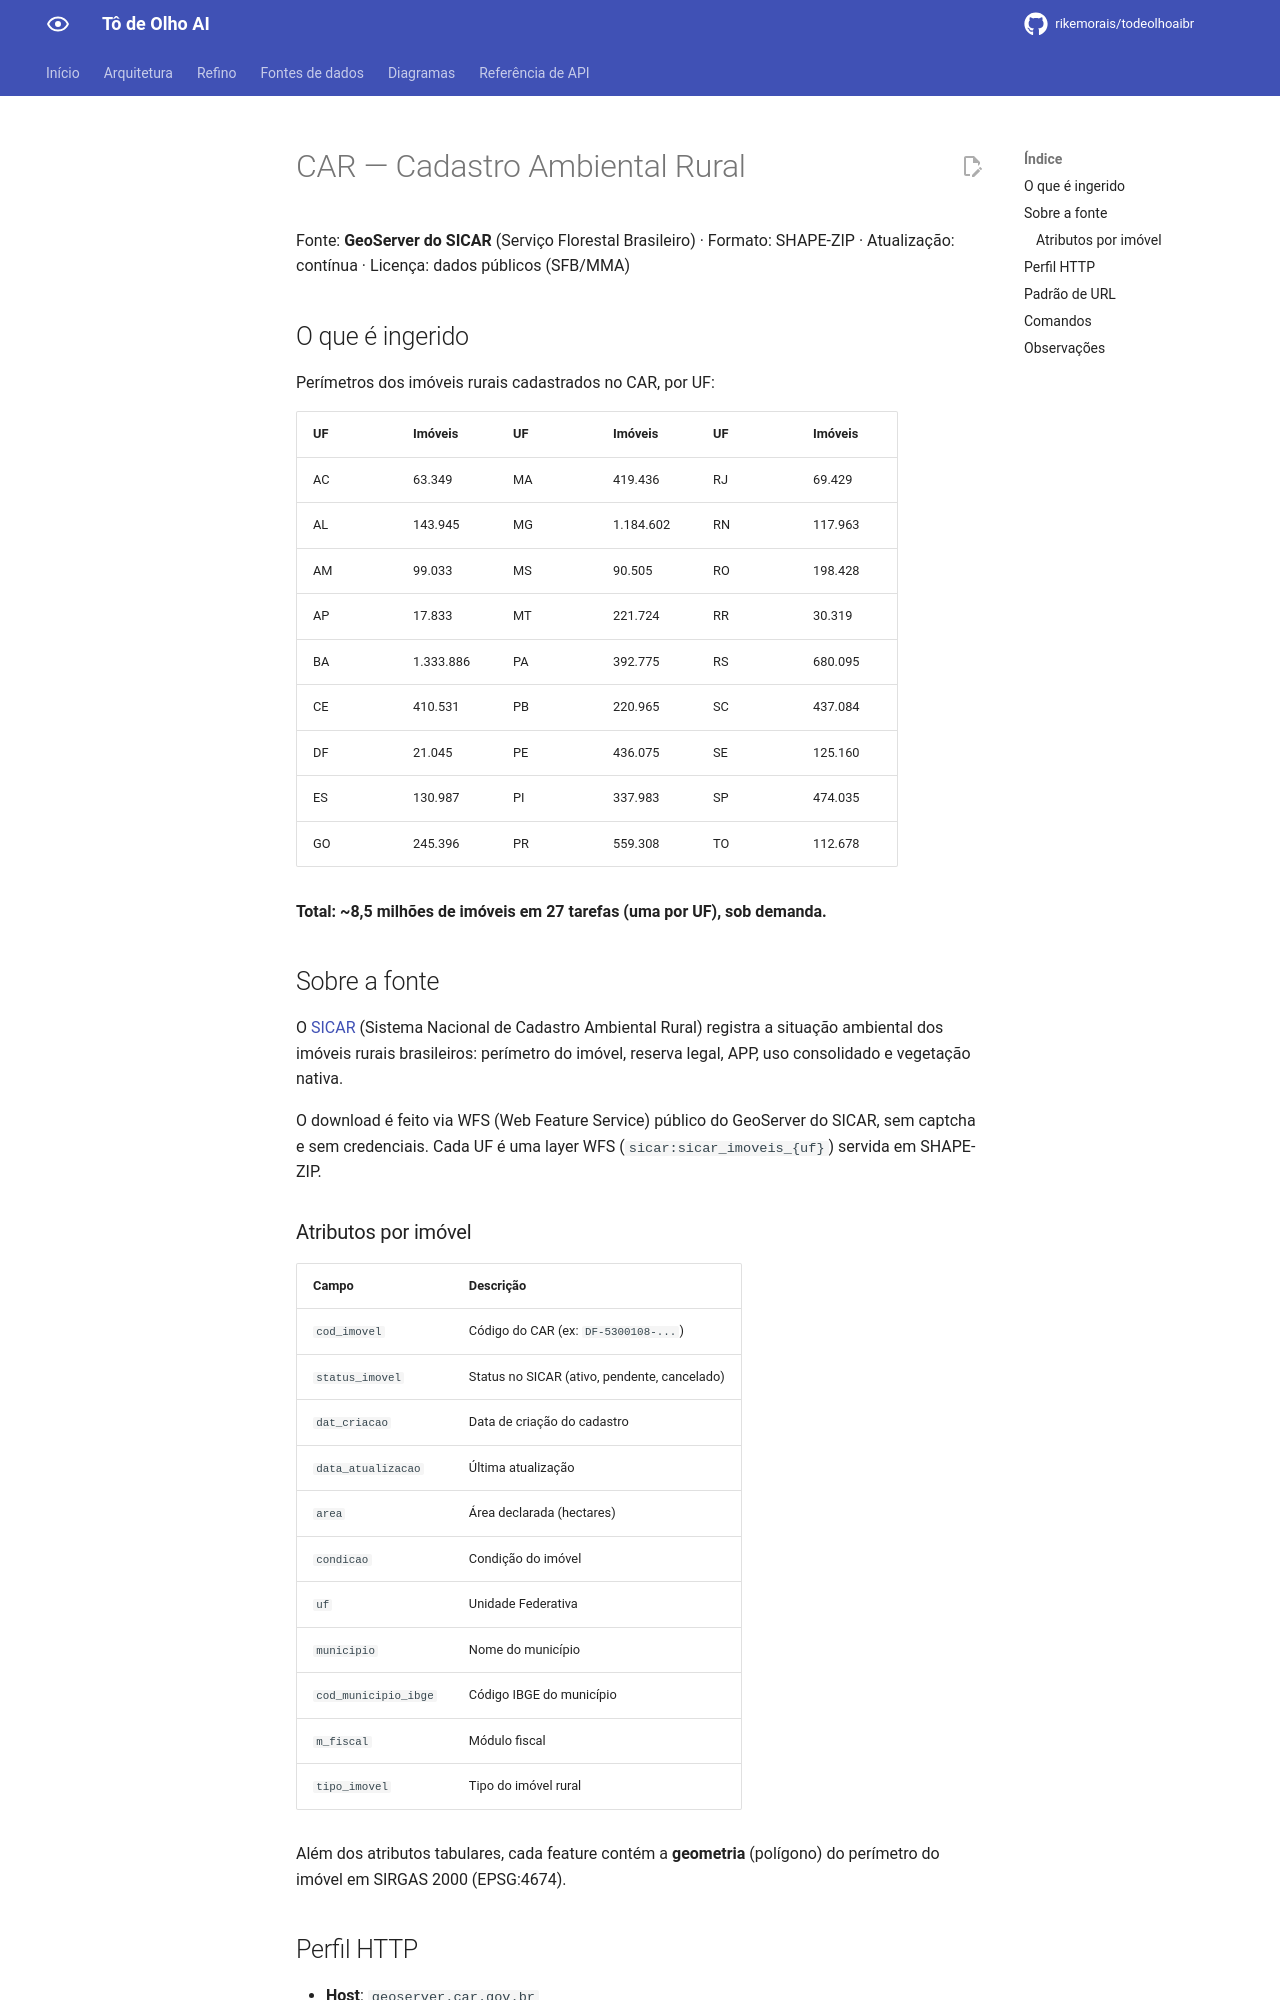

repository: rikemorais/todeolhoaibr · page: 0.114/fontes/car/index.html · generator: mkdocs

# CAR — Cadastro Ambiental Rural

Fonte: **GeoServer do SICAR** (Serviço Florestal Brasileiro) · Formato: SHAPE-ZIP ·
Atualização: contínua · Licença: dados públicos (SFB/MMA)

## O que é ingerido

Perímetros dos imóveis rurais cadastrados no CAR, por UF:

| UF | Imóveis | UF | Imóveis | UF | Imóveis |
|----|---------|----|---------|----|---------|
| AC | 63.349  | MA | 419.436 | RJ | 69.429  |
| AL | 143.945 | MG | 1.184.602 | RN | 117.963 |
| AM | 99.033  | MS | 90.505  | RO | 198.428 |
| AP | 17.833  | MT | 221.724 | RR | 30.319  |
| BA | 1.333.886 | PA | 392.775 | RS | 680.095 |
| CE | 410.531 | PB | 220.965 | SC | 437.084 |
| DF | 21.045  | PE | 436.075 | SE | 125.160 |
| ES | 130.987 | PI | 337.983 | SP | 474.035 |
| GO | 245.396 | PR | 559.308 | TO | 112.678 |

**Total: ~8,5 milhões de imóveis em 27 tarefas (uma por UF), sob demanda.** Cada tarefa grava páginas de até 10 mil imóveis como recursos Raw separados.

## Sobre a fonte

O [SICAR](https://www.car.gov.br/) (Sistema Nacional de Cadastro Ambiental Rural)
registra a situação ambiental dos imóveis rurais brasileiros: perímetro do imóvel,
reserva legal, APP, uso consolidado e vegetação nativa.

O download é feito via WFS (Web Feature Service) público do GeoServer do SICAR,
sem captcha e sem credenciais. Cada UF é uma layer WFS
(`sicar:sicar_imoveis_{uf}`) servida em SHAPE-ZIP. O servidor limita cada resposta
a 10 mil imóveis. A tarefa consulta `resultType=hits` e percorre as páginas com
`count=10000` e `startIndex`, publicando um ZIP por página.

### Atributos por imóvel

| Campo | Descrição |
|-------|-----------|
| `cod_imovel` | Código do CAR (ex: `DF-5300108-...`) |
| `status_imovel` | Status no SICAR (ativo, pendente, cancelado) |
| `dat_criacao` | Data de criação do cadastro |
| `data_atualizacao` | Última atualização |
| `area` | Área declarada (hectares) |
| `condicao` | Condição do imóvel |
| `uf` | Unidade Federativa |
| `municipio` | Nome do município |
| `cod_municipio_ibge` | Código IBGE do município |
| `m_fiscal` | Módulo fiscal |
| `tipo_imovel` | Tipo do imóvel rural |

Além dos atributos tabulares, cada feature contém a **geometria** (polígono)
do perímetro do imóvel em SIRGAS 2000 (EPSG:4674).
